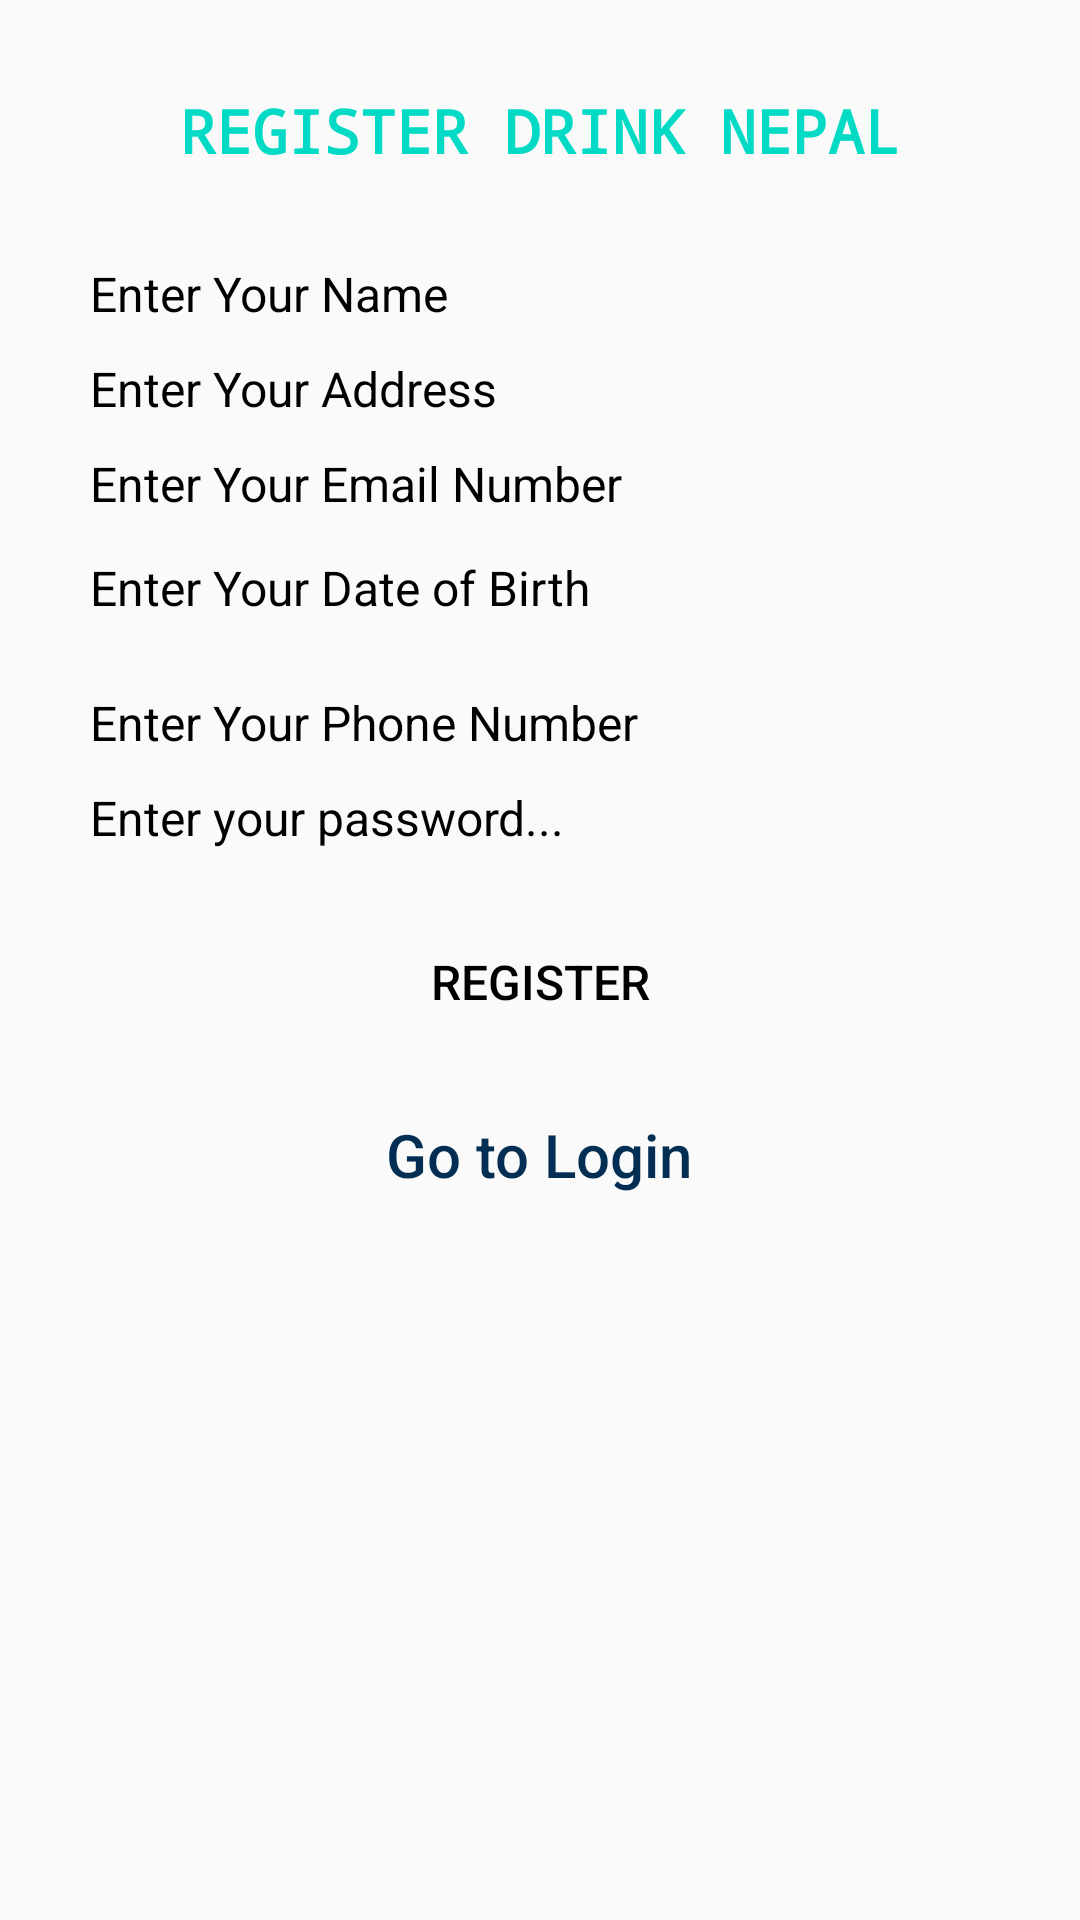

Here is an Android app screen rendered from its layout file. Give the layout XML and the strings, colors and styles it references.
<!-- AndroidManifest.xml: application theme AppTheme -->
<!-- res/layout/activity_register.xml -->
<?xml version="1.0" encoding="utf-8"?>
<ScrollView xmlns:android="http://schemas.android.com/apk/res/android"
    xmlns:app="http://schemas.android.com/apk/res-auto"
    xmlns:tools="http://schemas.android.com/tools"
    android:layout_width="match_parent"
    android:layout_height="match_parent"
    tools:context=".Activities.Register">
    <LinearLayout
        android:layout_width="match_parent"
        android:layout_height="match_parent"
        android:orientation="vertical">


        <TextView
            android:layout_width="300dp"
            android:layout_height="wrap_content"
            android:text="Register Drink Nepal"
            android:layout_gravity="center"
            android:gravity="center"
            android:textAllCaps="true"
            android:textSize="20dp"
            android:textColor="@color/colorAccent"
            android:textStyle="bold"
            android:fontFamily="monospace"
            android:padding="30dp"
            android:alpha="1.20"/>

        <EditText
            android:id="@+id/regname"
            android:textColorHint="@android:color/black"
            android:layout_width="300dp"
            android:layout_height="wrap_content"
            android:layout_centerHorizontal="true"
            android:layout_centerVertical="true"
            android:ems="10"
            android:layout_gravity="center"
            android:hint="Enter Your Name"
            style="@style/customs"
            />

        <EditText
            android:layout_marginTop="10dp"
            android:id="@+id/regaddress"
            android:textColorHint="@android:color/black"
            android:layout_width="300dp"
            android:layout_height="wrap_content"
            android:layout_centerHorizontal="true"
            android:layout_centerVertical="true"
            android:ems="10"
            android:layout_gravity="center"
            android:hint="Enter Your Address"
            style="@style/customs"
            />
        <EditText
            android:layout_marginTop="10dp"
            android:id="@+id/regemail"
            android:textColorHint="@android:color/black"
            android:layout_width="300dp"
            android:layout_height="wrap_content"
            android:layout_centerHorizontal="true"
            android:layout_centerVertical="true"
            android:ems="10"
            android:layout_gravity="center"
            android:hint="Enter Your Email Number"
            style="@style/customs"
            android:inputType="textEmailAddress"
            />


        <LinearLayout
            android:layout_width="wrap_content"
            android:layout_height="wrap_content"
            android:orientation="horizontal"
            android:layout_gravity="center"
            android:layout_marginLeft="20dp">

            <TextView
                android:layout_width="300dp"
                android:layout_height="wrap_content"
                android:hint="Enter Your Date of Birth"
                android:layout_gravity="center"
                android:layout_weight="2"
                android:id="@+id/tvDate"
                android:layout_centerHorizontal="true"
                android:layout_centerVertical="true"
                style="@style/customs"/>
            <Button
                android:layout_width="40dp"
                android:layout_height="wrap_content"
                android:layout_weight="2"
                android:id="@+id/btndate"
                android:background="@drawable/date"/>
        </LinearLayout>


        <EditText
            android:id="@+id/regphone"
            style="@style/customs"
            android:layout_width="300dp"
            android:layout_height="wrap_content"
            android:layout_centerHorizontal="true"
            android:layout_centerVertical="true"
            android:layout_gravity="center"
            android:layout_marginTop="10dp"
            android:ems="10"
            android:hint="Enter Your Phone Number"
            android:textColorHint="@android:color/black" />

        <EditText
            android:layout_marginTop="10dp"
            android:textColorHint="@android:color/black"
            android:id="@+id/regpass"
            android:layout_width="300dp"
            android:layout_height="wrap_content"
            android:layout_gravity="center"
            android:layout_centerHorizontal="true"
            android:layout_centerVertical="true"
            android:hint="Enter your password..."
            android:inputType="text"
            android:ems="10"
            style="@style/customs"
            />


        <Button
            android:layout_width="wrap_content"
            android:layout_height="wrap_content"
            android:text="Register"
            android:layout_gravity="center"
            android:layout_marginTop="20dp"
            android:id="@+id/btnRegister"
            style="@style/customs"
            android:background="@drawable/rounded"
            />

        <TextView
            android:layout_width="wrap_content"
            android:layout_height="wrap_content"
            android:text="Go to Login"
            android:layout_marginTop="20dp"
            android:textColor="#012E52"
            android:textSize="20dp"
            android:layout_gravity="center"
            android:id="@+id/btngotologin"
            android:fontFamily="sans-serif-medium"/>
    </LinearLayout>

</ScrollView>
<!-- resources referenced by this layout -->
<resources>
  <style name="customs">
          <item name="android:textColorHint">@android:color/black</item>
          <item name="android:textColor">@android:color/black</item>
          <item name="android:textSize">16sp</item>
          <item name="android:background">@drawable/rounded</item>
  
      </style>
  <style name="AppTheme" parent="Theme.AppCompat.Light.DarkActionBar">
          
          <item name="colorPrimary">@color/colorPrimary</item>
          <item name="colorPrimaryDark">@color/colorPrimaryDark</item>
          <item name="colorAccent">@color/colorAccent</item>
      </style>
  <!-- not gathered from this repository: default colours our renderer supplied (Android Studio template values) -->
  <color name="colorPrimary">#FF6200EE</color>
  <color name="colorPrimaryDark">#FF3700B3</color>
  <color name="colorAccent">#FF03DAC5</color>
</resources>
